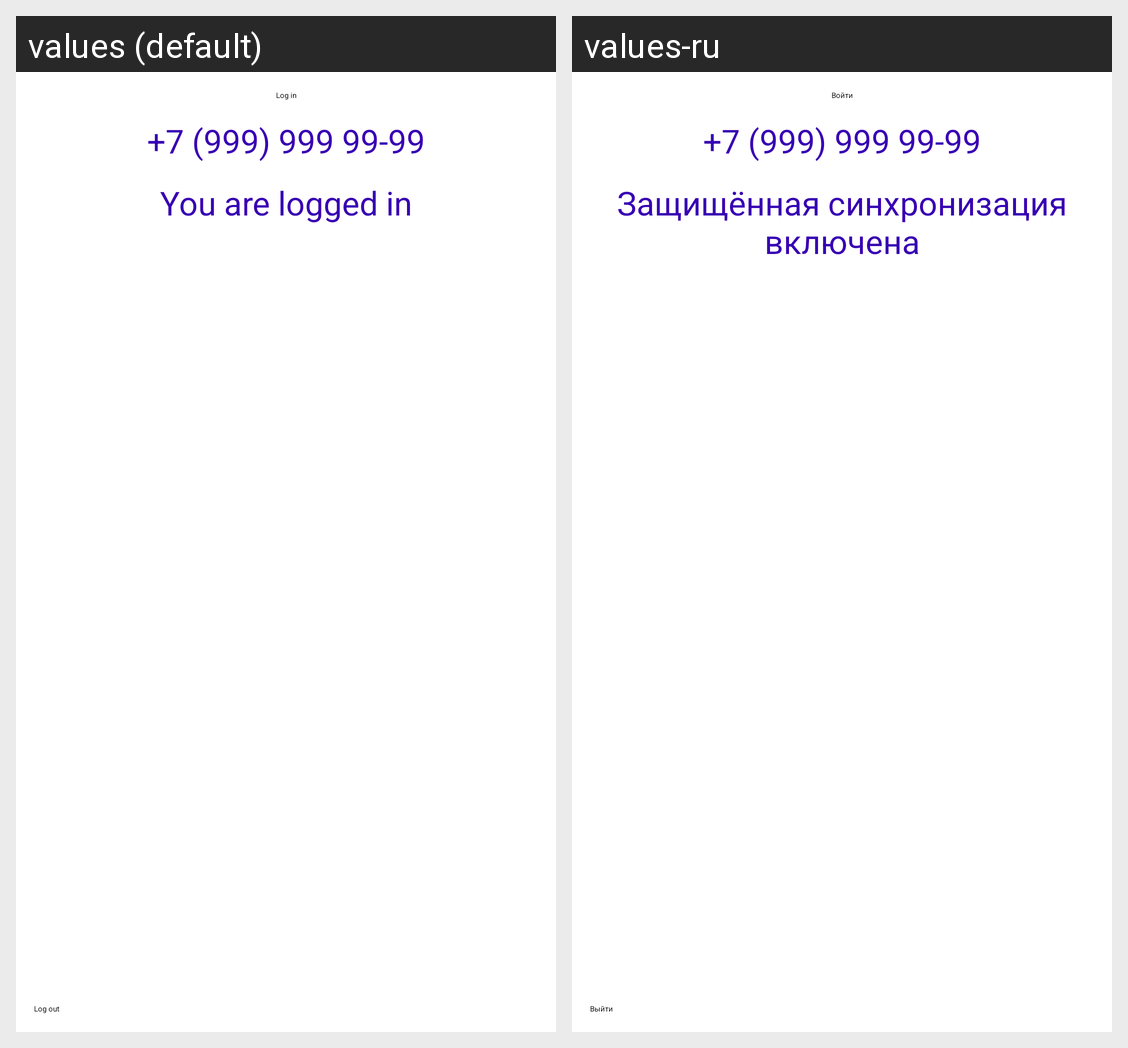

For this localized Android screen grid, give each drawn string resource with its value in every locale shown.
Android screen res/layout/fragment_settings.xml rendered under 2 locales, left to right: values (default), values-ru. Device: Nexus 5 (rendered at 1080×1920; each locale shown at half size, 540×960, under a caption strip naming it); theme AppTheme.
Strings drawn on this screen, with the default value and each locale's value (text and hints the layout hard-codes, and strings that could not be matched under every locale, appear in the picture but are not listed):

log_in_button
  values: Log in
  values-ru: Войти

logged_in_text
  values: You are logged in
  values-ru: Защищённая синхронизация включена

log_out_button
  values: Log out
  values-ru: Выйти
